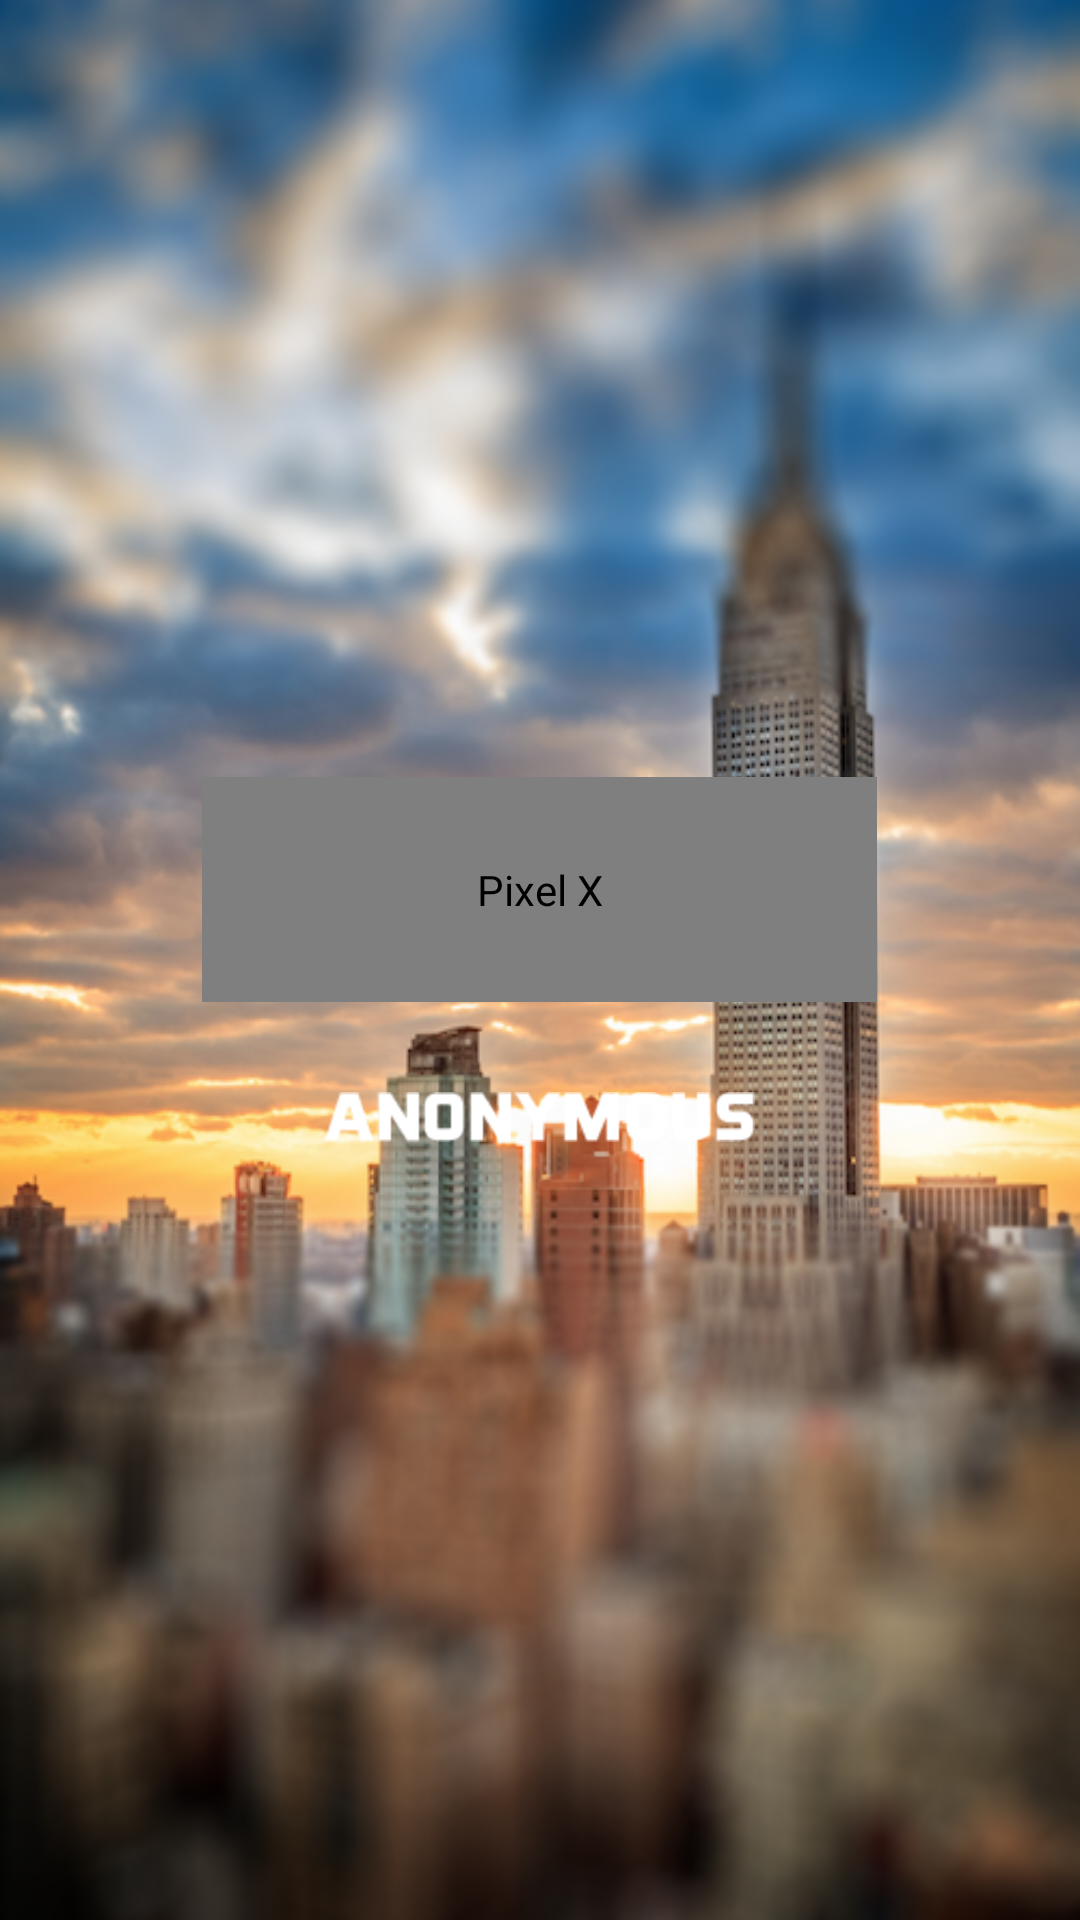

Write the Android layout XML for this screen, with the resource values it uses.
<!-- AndroidManifest.xml: activity theme FullScreenTheme -->
<!-- res/layout/activity_welcome.xml -->
<?xml version="1.0" encoding="utf-8"?>
<LinearLayout xmlns:android="http://schemas.android.com/apk/res/android"
    xmlns:app="http://schemas.android.com/apk/res-auto"
    android:orientation="vertical"
    android:id="@+id/welcomeView"
    android:background="@drawable/img_welcome"
    android:clipToPadding="false"
    android:gravity="center"
    android:layout_width="match_parent"
    android:layout_height="match_parent">

    <thenextapp.mvpdemo.widget.AnimatedGroovyLogoView
        android:id="@+id/animated_logo"
        android:layout_width="225dp"
        android:layout_height="75dp"
        android:layout_marginBottom="16dp"
        android:contentDescription="@string/app_name" />

    <ImageView
        android:src="@drawable/img_text_subtitle"
        android:layout_marginTop="14dp"
        android:adjustViewBounds="true"
        android:id="@+id/logo_subtitle"
        android:layout_height="wrap_content"
        android:layout_width="wrap_content"
        android:contentDescription="@string/app_name" />

</LinearLayout>
<!-- resources referenced by this layout -->
<resources>
  <!-- drawable img_text_subtitle: png bitmap (drawable-hdpi, 2064 bytes) -->
  <!-- drawable img_welcome: png bitmap (drawable, 404652 bytes) -->
  <string name="app_name">Pixel X</string>
  <style name="FullScreenTheme" parent="Theme.AppCompat.Light.DarkActionBar">
          <item name="windowNoTitle">true</item>
          <item name="windowActionBar">false</item>
          <item name="android:windowFullscreen">true</item>
          <item name="android:windowContentOverlay">@null</item>
      </style>
</resources>
